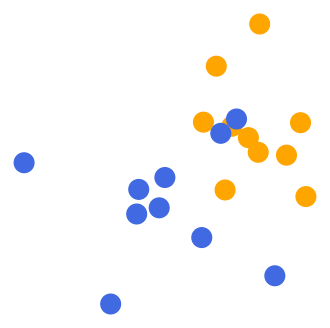

Python code for this plot:
'''
toy data 5:
	- continuous values
	- binary classificarion
	- unseparable data
	- sparse data
	- balanced data
'''

import numpy as np
import matplotlib.pyplot as plt

num_samples = 10

np.random.seed(0)
cluster1 = np.random.randn(num_samples, 2) + [1, 1]
cluster2 = np.random.randn(num_samples, 2)
data = np.vstack((cluster1, cluster2))
label = ['orange'] * num_samples + ['royalblue'] * num_samples

fig = plt.figure(figsize=(4,4), dpi=100)
plt.scatter(data[:,0], data[:,1], c=label, s=200)
plt.axis('off')

plt.savefig('d6.png', transparent=True)
